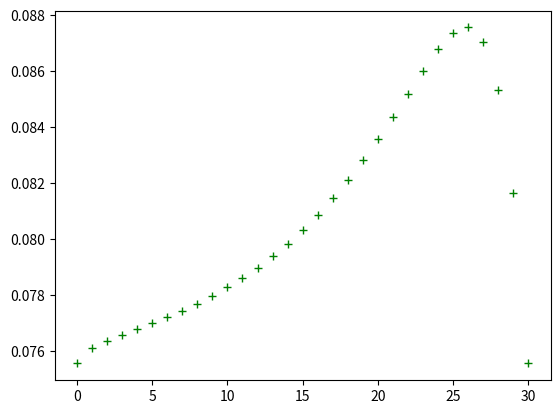

Generate this figure with matplotlib:
from matplotlib import pyplot

pyplot.figure()
x = range(31)

### fig 2
##y = [0.08499999999999999, 0.08447004418841361, 0.0842441533734018, 0.08403835851240636,0.08384042046650525,0.08364134192061824,0.0834342531744891,0.08321367191497084,0.08297500514858427,0.08271421177443586,0.08242757437759649,0.08211154777532104,0.08176266455921222,0.08137748727048602,0.08095260497173712,0.08048468069543145,0.07997056782932072,0.07940753142107192,0.07879364065019223,0.07812845224561511,0.07741420169478966,0.07665789726164618,0.07587503876420221,0.07509627090164754,0.07437927446109033,0.07382961152365305,0.07363519937500083,0.0741153822813864,0.07576484975920894,0.07921760776385402,0.08500000000000005]
##pyplot.plot(x,y,'g+')
##pyplot.show()
##
###fig 3b
##
##y = [0.07612781267894747,0.07602568230121058,0.07638851695591906,0.07660967143058074,0.07682246506658226,0.0770364968074819,0.07725908479002137,0.07749605593863138,0.07775227625918255,0.07803200891225885,0.07833915487099785,0.07867741060790281,0.07905036351907527,0.07946153550733248,0.07991437603980504,0.08041219594616952,0.08095801954767919,0.08155431121352402,0.08220249583056999,0.08290212762677264,0.08364944365291652,0.08443482179800754,0.0852382691812118,0.08602137207647297,0.0867130182025995,0.08718480796123057,0.08721188771326767,0.08642148535462534,0.08425704253435155,0.08003914361150695,0.0816749241305374]
##pyplot.plot(x,y,'g+')
##pyplot.show()

# fig 3b w/o ti

y= [0.075568125, 0.07612781267894747,0.07636637654256229,0.07658371701807805,0.07679275989120565,0.07700300724926692,0.07722171420015478,0.07745467062871075,0.07770672720701553,0.07798215175199127,0.07828487023498618,0.07861862673250558,0.0789870831833655,0.07939386989652192,0.07984258917163307,0.0803367651885894,0.08087972109258112,0.08147434527371407,0.08212267687641596,0.08282518404038657,0.08357950586165103,0.08437824089486422,0.08520501974284117,0.08602747846092179,0.08678470022328677,0.08736520064786629,0.08757051981193863,0.08706339742462806,0.08532139063086046,0.08167492413053735,0.07556812499999999]
pyplot.plot(x,y,'g+')
pyplot.show()
